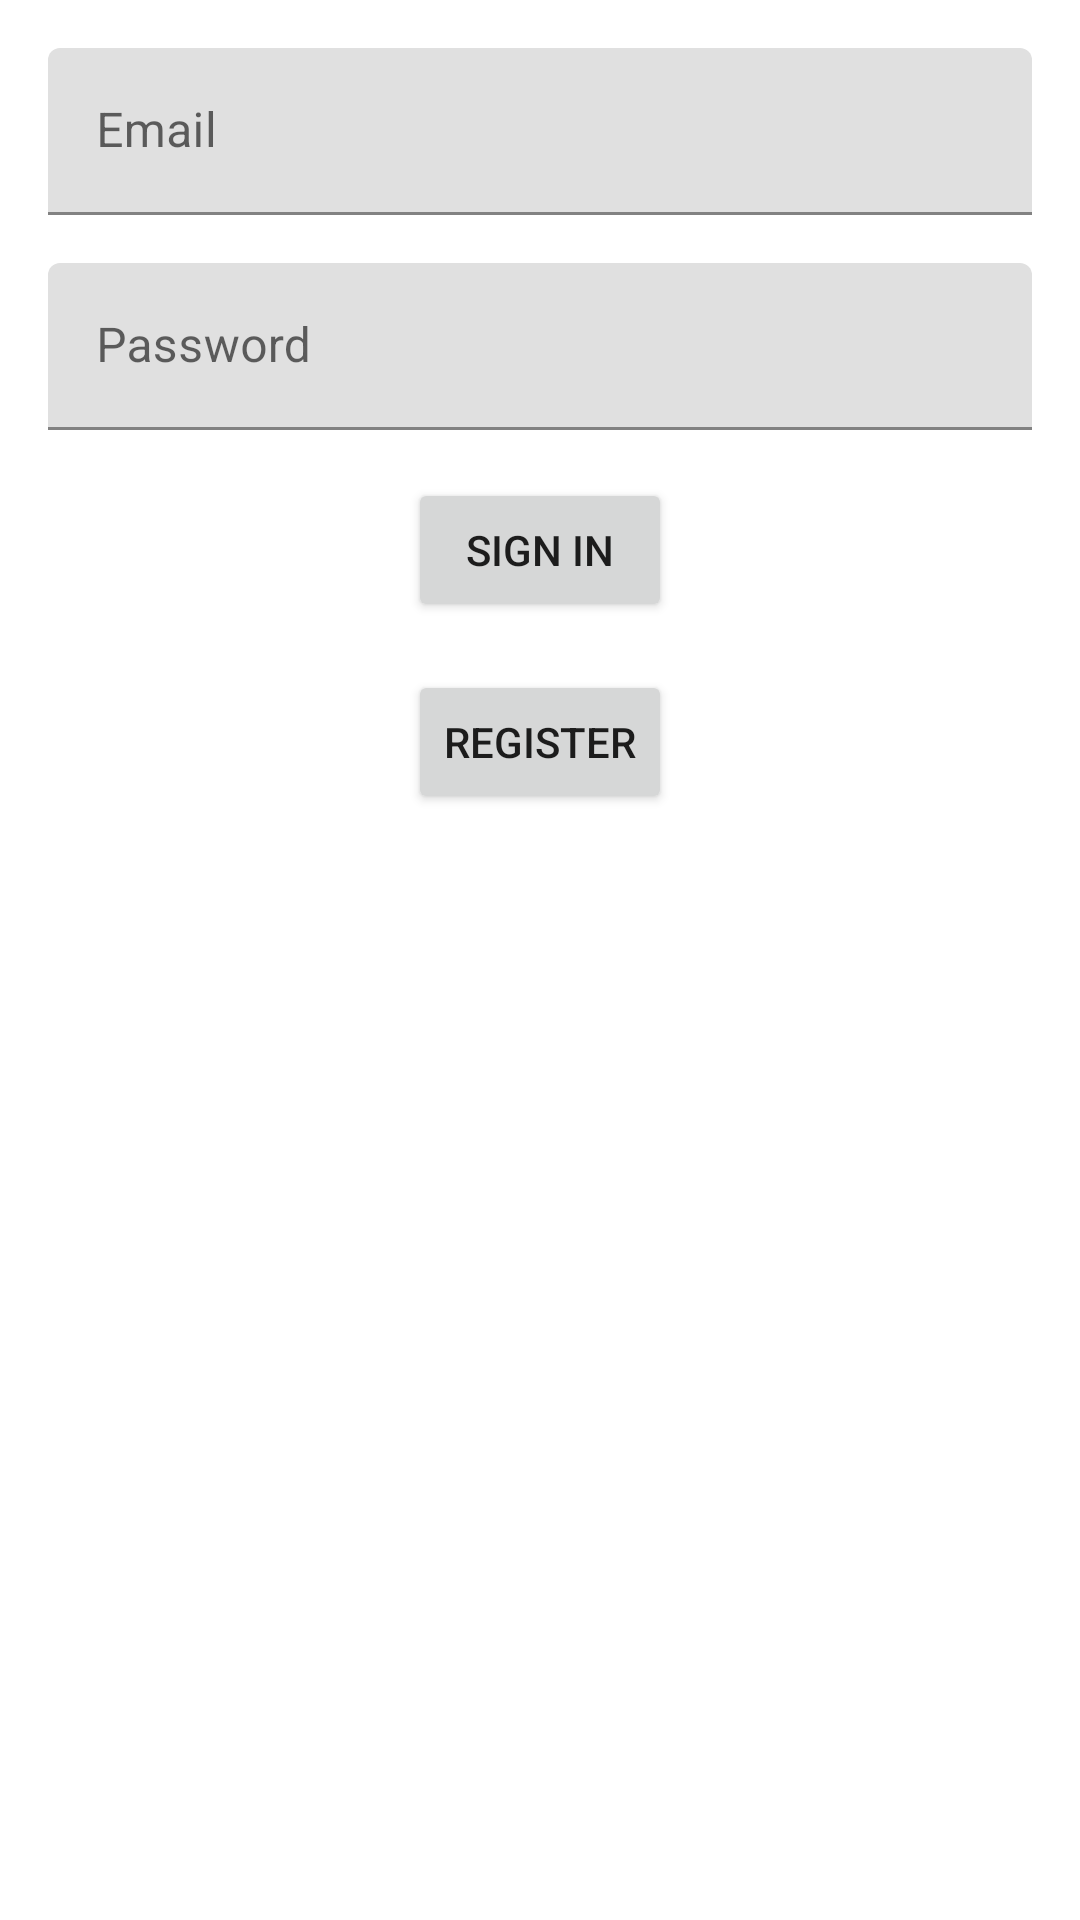

The Android layout XML behind this screen, and the referenced resources:
<!-- AndroidManifest.xml: application theme Theme.BasicLoginWithRoom -->
<!-- res/layout/activity_login.xml -->
<?xml version="1.0" encoding="utf-8"?>
<androidx.constraintlayout.widget.ConstraintLayout xmlns:android="http://schemas.android.com/apk/res/android"
    xmlns:app="http://schemas.android.com/apk/res-auto"
    xmlns:tools="http://schemas.android.com/tools"
    android:layout_width="match_parent"
    android:layout_height="match_parent"
    android:padding="16dp"
    tools:context=".ui.login.LoginActivity">

    <com.google.android.material.textfield.TextInputLayout
        android:id="@+id/username"

        android:layout_width="match_parent"
        android:layout_height="wrap_content"
        app:layout_constraintStart_toStartOf="parent"
        app:layout_constraintTop_toTopOf="parent">

        <com.google.android.material.textfield.TextInputEditText
            android:id="@+id/username_edit_text"
            android:layout_width="match_parent"
            android:layout_height="wrap_content"
            android:hint="@string/prompt_email"
            android:inputType="textPersonName" />
    </com.google.android.material.textfield.TextInputLayout>

    <com.google.android.material.textfield.TextInputLayout
        android:id="@+id/password"
        android:layout_width="match_parent"
        android:layout_height="wrap_content"
        android:paddingTop="16dp"
        app:layout_constraintStart_toStartOf="parent"
        app:layout_constraintTop_toBottomOf="@id/username">

        <com.google.android.material.textfield.TextInputEditText
            android:id="@+id/password_edit_text"
            android:layout_width="match_parent"
            android:layout_height="wrap_content"
            android:hint="@string/prompt_password"
            android:inputType="textPersonName" />
    </com.google.android.material.textfield.TextInputLayout>

    <Button
        android:id="@+id/login_button"
        android:layout_width="wrap_content"
        android:layout_height="wrap_content"
        android:layout_marginTop="16dp"
        android:text="@string/action_sign_in_short"
        app:layout_constraintEnd_toEndOf="parent"
        app:layout_constraintStart_toStartOf="parent"
        app:layout_constraintTop_toBottomOf="@id/password" />

    <Button
        android:id="@+id/register_button"
        android:layout_width="wrap_content"
        android:layout_height="wrap_content"
        android:layout_marginTop="16dp"
        android:text="@string/action_register"
        app:layout_constraintEnd_toEndOf="parent"
        app:layout_constraintStart_toStartOf="parent"
        app:layout_constraintTop_toBottomOf="@id/login_button" />


</androidx.constraintlayout.widget.ConstraintLayout>
<!-- resources referenced by this layout -->
<resources>
  <string name="action_register">Register</string>
  <string name="action_sign_in_short">Sign in</string>
  <string name="prompt_email">Email</string>
  <string name="prompt_password">Password</string>
  <style name="Theme.BasicLoginWithRoom" parent="Theme.MaterialComponents.DayNight.DarkActionBar">
          
          <item name="colorPrimary">@color/purple_500</item>
          <item name="colorPrimaryVariant">@color/purple_700</item>
          <item name="colorOnPrimary">@color/white</item>
          
          <item name="colorSecondary">@color/teal_200</item>
          <item name="colorSecondaryVariant">@color/teal_700</item>
          <item name="colorOnSecondary">@color/black</item>
          
          <item name="android:statusBarColor">?attr/colorPrimaryVariant</item>
          
      </style>
  <!-- not gathered from this repository: default colours our renderer supplied (Android Studio template values) -->
  <color name="purple_500">#FF6200EE</color>
  <color name="purple_700">#FF3700B3</color>
  <color name="teal_200">#FF03DAC5</color>
  <color name="teal_700">#FF018786</color>
  <color name="black">#FF000000</color>
  <color name="white">#FFFFFFFF</color>
</resources>
